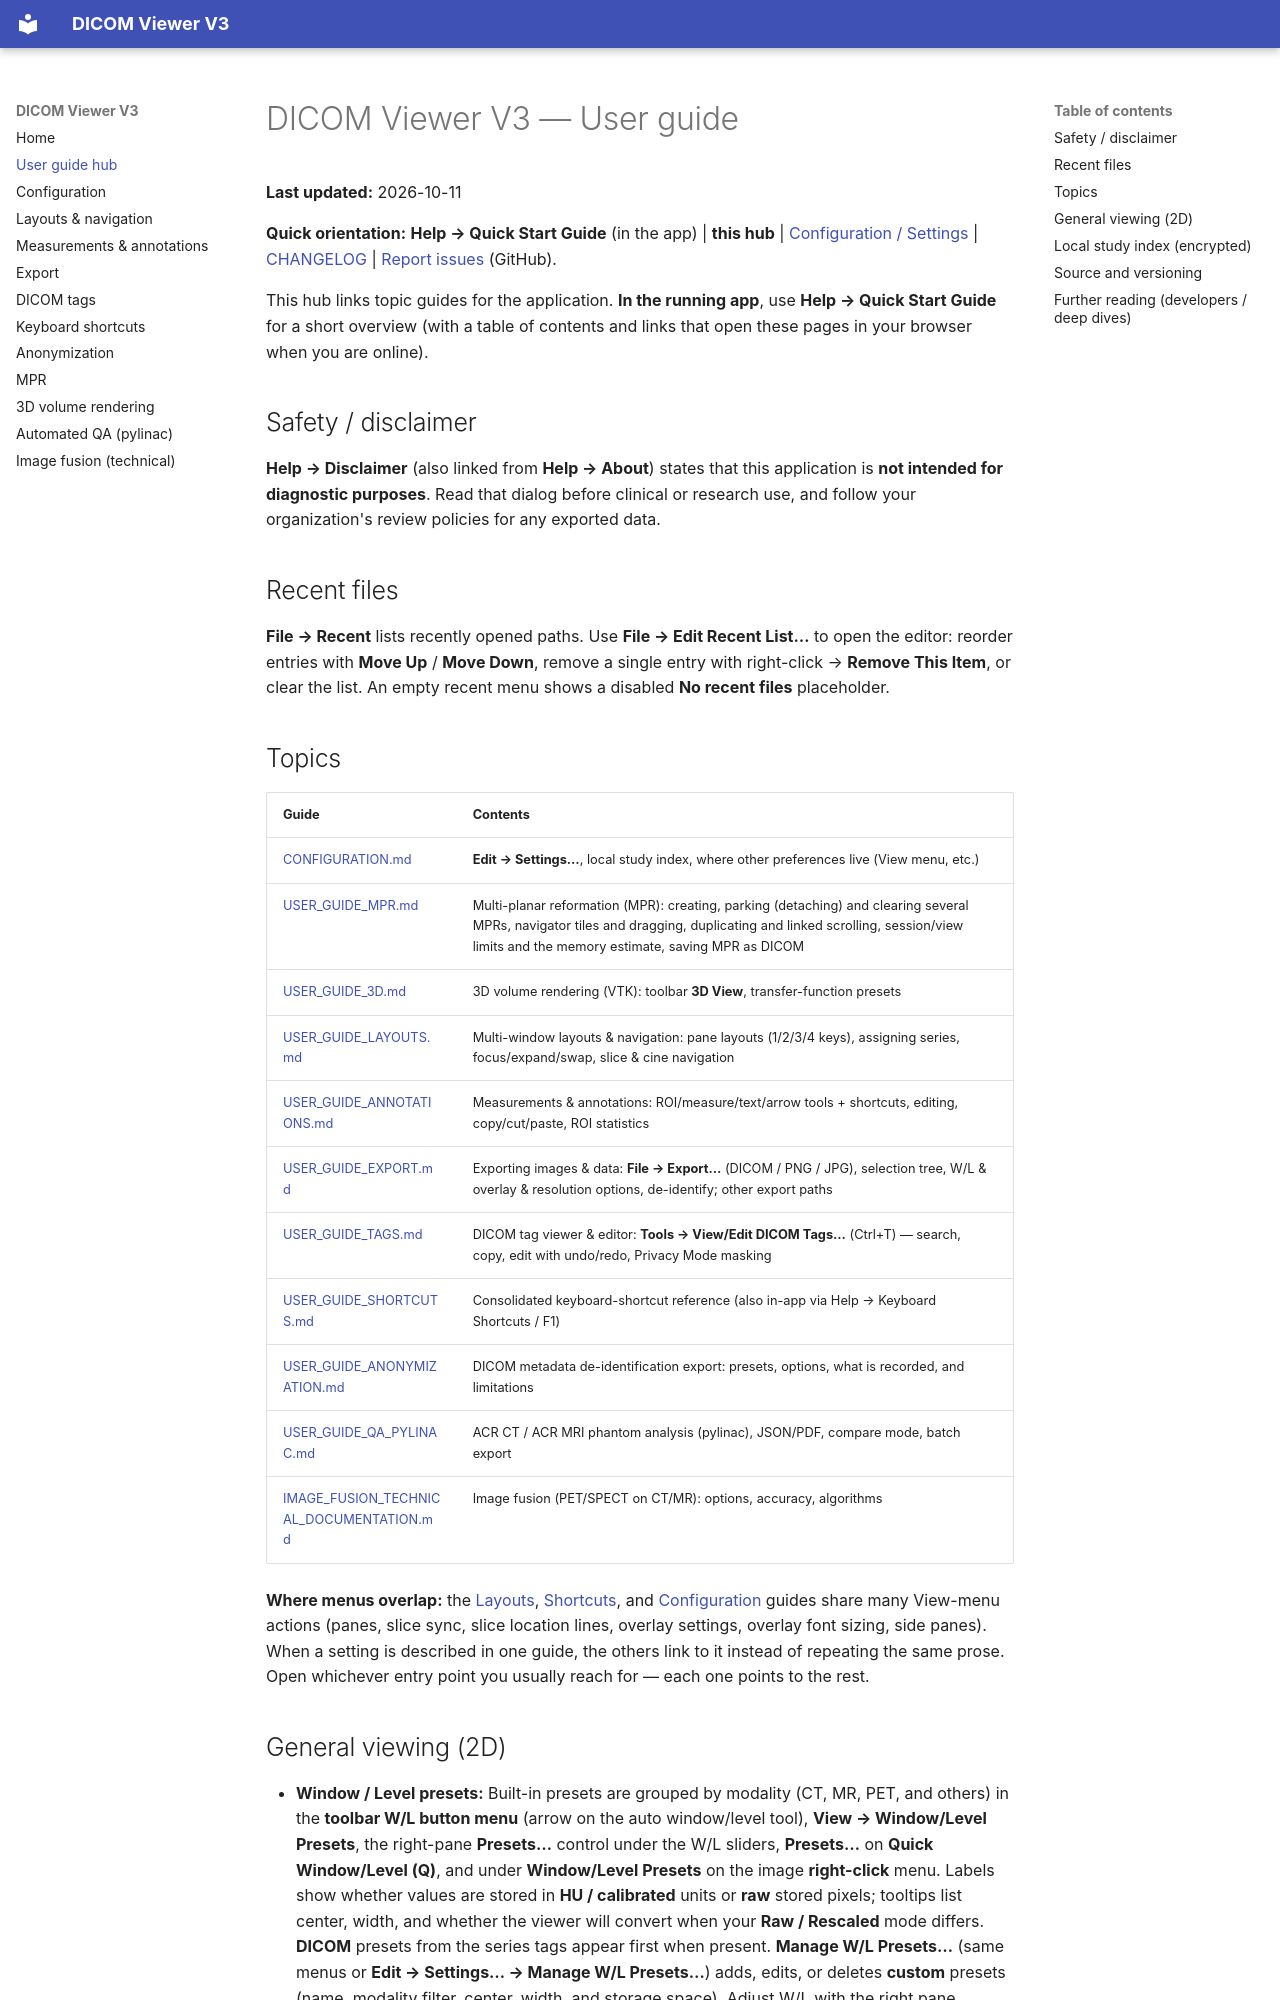

repository: kgrizz-git/DICOMViewerV3 · page: USER_GUIDE.html · generator: mkdocs

# DICOM Viewer V3 — User guide

**Last updated:** 2026-10-11

<!-- Absolute GitHub links below must stay in sync with GITHUB_BLOB_BASE in src/utils/doc_urls.py -->
**Quick orientation:** **Help → Quick Start Guide** (in the app) | **this hub** | [Configuration / Settings](CONFIGURATION.md) | [CHANGELOG](https://github.com/kgrizz-git/DICOMViewerV3/blob/main/CHANGELOG.md) | [Report issues](https://github.com/kgrizz-git/DICOMViewerV3/issues) (GitHub).

This hub links topic guides for the application. **In the running app**, use **Help → Quick Start Guide** for a short overview (with a table of contents and links that open these pages in your browser when you are online).

## Safety / disclaimer

**Help → Disclaimer** (also linked from **Help → About**) states that this application is **not intended for diagnostic purposes**. Read that dialog before clinical or research use, and follow your organization's review policies for any exported data.

## Recent files

**File → Recent** lists recently opened paths. Use **File → Edit Recent List…** to open the editor: reorder entries with **Move Up** / **Move Down**, remove a single entry with right-click → **Remove This Item**, or clear the list. An empty recent menu shows a disabled **No recent files** placeholder.

## Topics

| Guide | Contents |
|-------|---------|
| [CONFIGURATION.md](CONFIGURATION.md) | **Edit → Settings…**, local study index, where other preferences live (View menu, etc.) |
| [USER_GUIDE_MPR.md](USER_GUIDE_MPR.md) | Multi-planar reformation (MPR): creating, parking (detaching) and clearing several MPRs, navigator tiles and dragging, duplicating and linked scrolling, session/view limits and the memory estimate, saving MPR as DICOM |
| [USER_GUIDE_3D.md](USER_GUIDE_3D.md) | 3D volume rendering (VTK): toolbar **3D View**, transfer-function presets |
| [USER_GUIDE_LAYOUTS.md](USER_GUIDE_LAYOUTS.md) | Multi-window layouts & navigation: pane layouts (1/2/3/4 keys), assigning series, focus/expand/swap, slice & cine navigation |
| [USER_GUIDE_ANNOTATIONS.md](USER_GUIDE_ANNOTATIONS.md) | Measurements & annotations: ROI/measure/text/arrow tools + shortcuts, editing, copy/cut/paste, ROI statistics |
| [USER_GUIDE_EXPORT.md](USER_GUIDE_EXPORT.md) | Exporting images & data: **File → Export…** (DICOM / PNG / JPG), selection tree, W/L & overlay & resolution options, de-identify; other export paths |
| [USER_GUIDE_TAGS.md](USER_GUIDE_TAGS.md) | DICOM tag viewer & editor: **Tools → View/Edit DICOM Tags…** (Ctrl+T) — search, copy, edit with undo/redo, Privacy Mode masking |
| [USER_GUIDE_SHORTCUTS.md](USER_GUIDE_SHORTCUTS.md) | Consolidated keyboard-shortcut reference (also in-app via Help → Keyboard Shortcuts / F1) |
| [USER_GUIDE_ANONYMIZATION.md](USER_GUIDE_ANONYMIZATION.md) | DICOM metadata de-identification export: presets, options, what is recorded, and limitations |
| [USER_GUIDE_QA_PYLINAC.md](USER_GUIDE_QA_PYLINAC.md) | ACR CT / ACR MRI phantom analysis (pylinac), JSON/PDF, compare mode, batch export |
| [IMAGE_FUSION_TECHNICAL_DOCUMENTATION.md](IMAGE_FUSION_TECHNICAL_DOCUMENTATION.md) | Image fusion (PET/SPECT on CT/MR): options, accuracy, algorithms |

**Where menus overlap:** the [Layouts](USER_GUIDE_LAYOUTS.md), [Shortcuts](USER_GUIDE_SHORTCUTS.md), and [Configuration](CONFIGURATION.md) guides share many View-menu actions (panes, slice sync, slice location lines, overlay settings, overlay font sizing, side panes). When a setting is described in one guide, the others link to it instead of repeating the same prose. Open whichever entry point you usually reach for — each one points to the rest.
